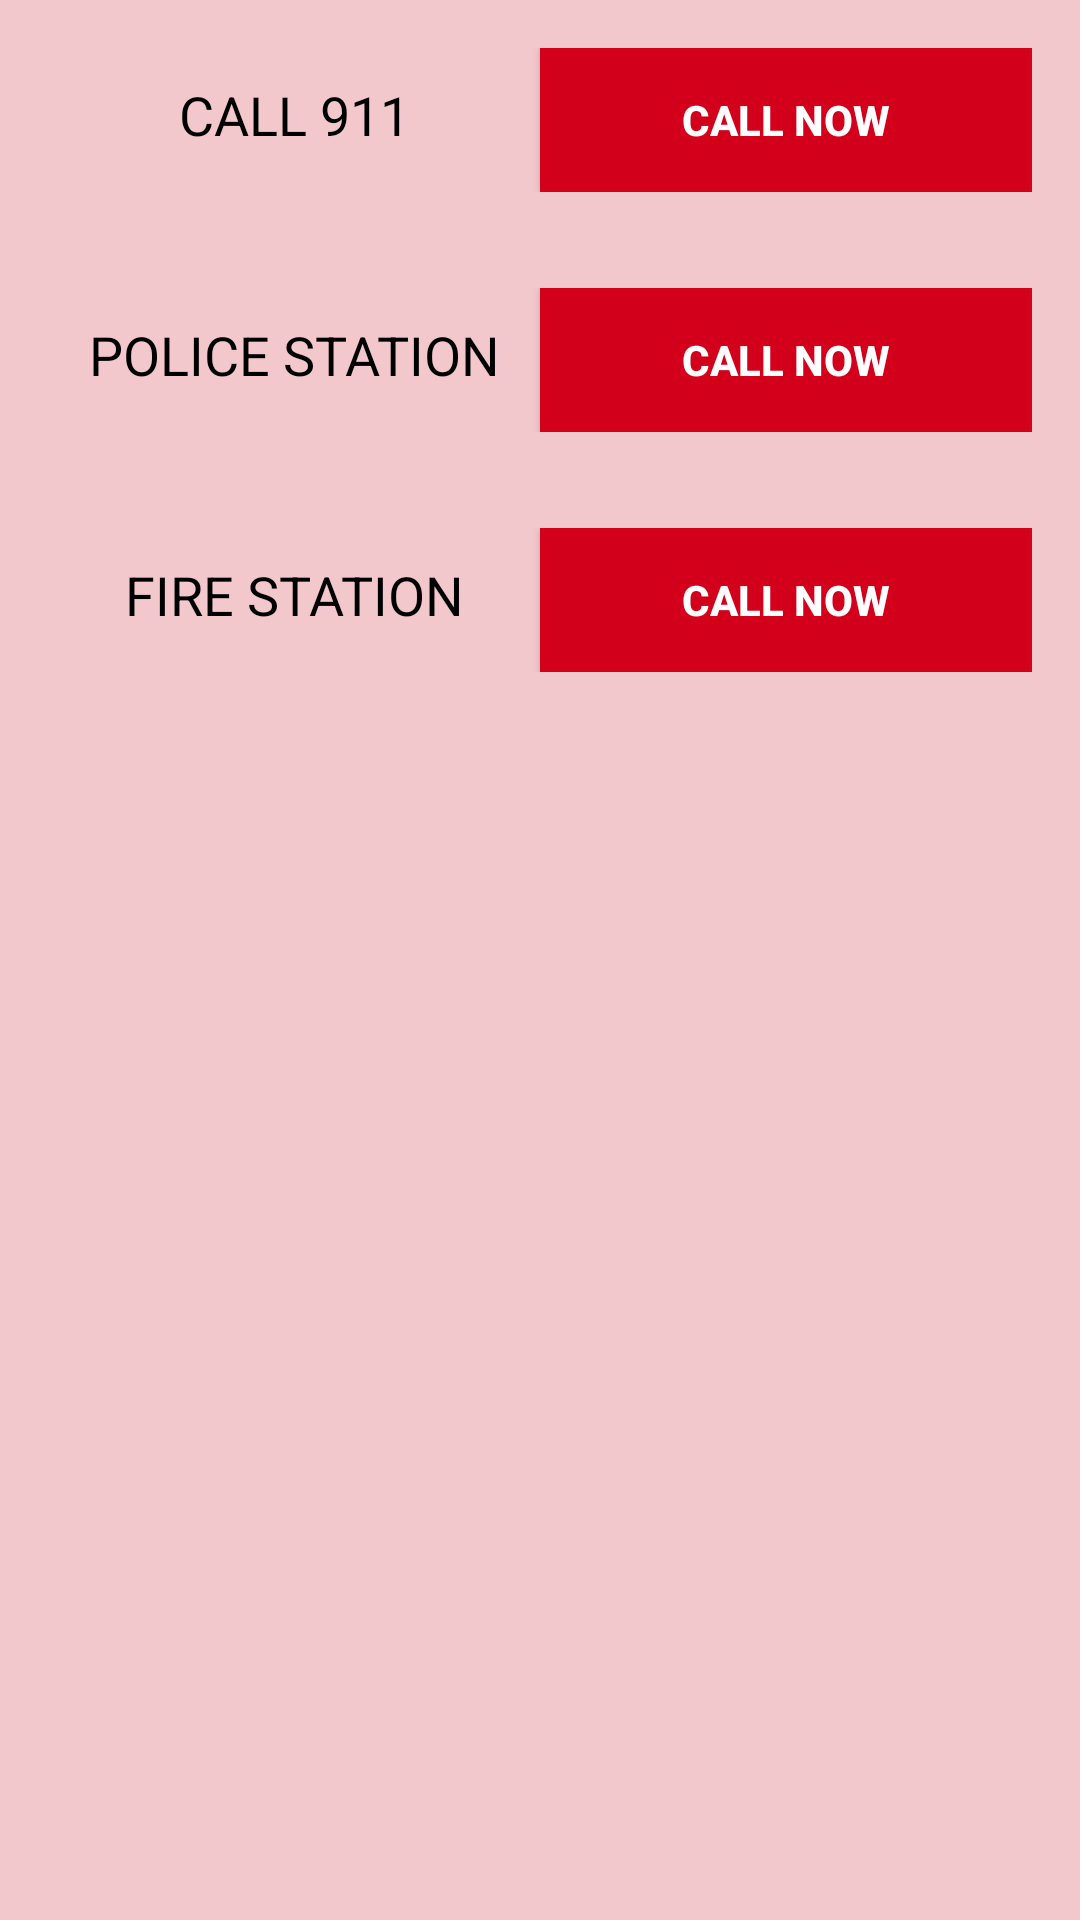

The Android layout XML behind this screen, and the referenced resources:
<!-- AndroidManifest.xml: application theme Theme.FirstAid -->
<!-- res/layout/fragment_contacts.xml -->
<?xml version="1.0" encoding="utf-8"?>
<LinearLayout xmlns:android="http://schemas.android.com/apk/res/android"
    xmlns:tools="http://schemas.android.com/tools"
    android:layout_width="match_parent"
    android:layout_height="match_parent"
    android:background="@color/contacts_20"
    android:fitsSystemWindows="true"
    tools:context=".ContactsFragment">

    <LinearLayout
        android:layout_width="match_parent"
        android:layout_height="wrap_content"
        android:orientation="vertical">

        <LinearLayout
            android:layout_width="match_parent"
            android:layout_height="match_parent"
            android:orientation="horizontal"
            android:padding="16dp"
            android:weightSum="2">


            <TextView
                android:layout_width="0dp"
                android:layout_height="wrap_content"
                android:layout_weight="1"
                android:gravity="center_horizontal"
                android:text="CALL 911"
                android:textAppearance="@style/TextAppearance.AppCompat.Medium"
                android:textColor="@color/black" />

            <Button
                android:id="@+id/button1"
                android:layout_width="0dp"
                android:layout_height="wrap_content"
                android:layout_weight="1"
                android:background="@color/guide"
                android:text="Call Now"
                android:textColor="@color/white"
                android:textStyle="bold" />




        </LinearLayout>
        <LinearLayout
            android:layout_width="match_parent"
            android:layout_height="match_parent"
            android:orientation="horizontal"
            android:padding="16dp"
            android:weightSum="2">


            <TextView
                android:layout_width="0dp"
                android:layout_height="wrap_content"
                android:layout_weight="1"
                android:gravity="center_horizontal"
                android:text="POLICE STATION"
                android:textAppearance="@style/TextAppearance.AppCompat.Medium"
                android:textColor="@color/black" />

            <Button
                android:id="@+id/button2"
                android:layout_width="0dp"
                android:layout_height="wrap_content"
                android:layout_weight="1"
                android:background="@color/guide"
                android:text="Call Now"
                android:textColor="@color/white"
                android:textStyle="bold" />




        </LinearLayout>
        <LinearLayout
            android:layout_width="match_parent"
            android:layout_height="match_parent"
            android:orientation="horizontal"
            android:padding="16dp"
            android:weightSum="2">


            <TextView
                android:layout_width="0dp"
                android:layout_height="wrap_content"
                android:layout_weight="1"
                android:gravity="center_horizontal"
                android:text="FIRE STATION"
                android:textAppearance="@style/TextAppearance.AppCompat.Medium"
                android:textColor="@color/black" />

            <Button
                android:id="@+id/button3"
                android:layout_width="0dp"
                android:layout_height="wrap_content"
                android:layout_weight="1"
                android:background="@color/guide"
                android:text="Call Now"
                android:textColor="@color/white"
                android:textStyle="bold" />




        </LinearLayout>


    </LinearLayout>

</LinearLayout>
<!-- resources referenced by this layout -->
<resources>
  <color name="black">#FF000000</color>
  <color name="contacts_20">#33D2001A</color>
  <color name="guide">#D2001A</color>
  <color name="white">#FFFFFFFF</color>
  <style name="Theme.FirstAid" parent="Theme.AppCompat.Light.NoActionBar">
          
          <item name="colorPrimary">@color/purple_500</item>
          <item name="colorPrimaryVariant">@color/purple_700</item>
          <item name="colorOnPrimary">@color/white</item>
          
          <item name="colorSecondary">@color/teal_200</item>
          <item name="colorSecondaryVariant">@color/teal_700</item>
          <item name="colorOnSecondary">@color/black</item>
          
          <item name="android:statusBarColor">?attr/colorPrimaryVariant</item>
          
      </style>
  <color name="purple_500">#FF6200EE</color>
  <color name="purple_700">#FF3700B3</color>
  <color name="teal_200">#FF03DAC5</color>
  <color name="teal_700">#FF018786</color>
</resources>
